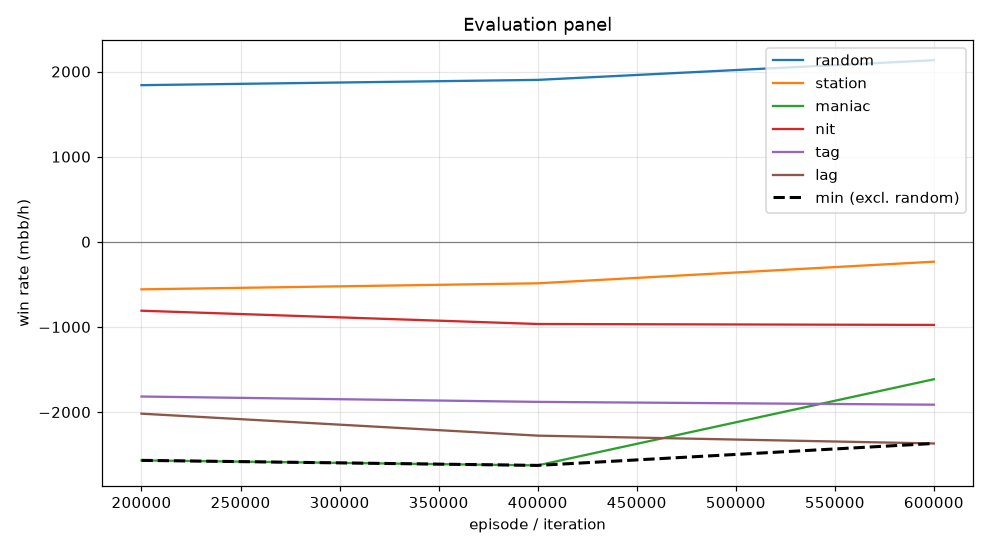

The table this chart was drawn from, first rows:
episode, min, mean, random_mean, random_se, station_mean, station_se, maniac_mean, maniac_se, nit_mean, nit_se, tag_mean, tag_se, lag_mean, lag_se, act_call, act_raise, act_fold, act_check
199999, -2568, -1554, 1840, 95.85, -558.5, 72.95, -2568, 271.5, -809.5, 122.7, -1818, 160, -2019, 176.7, 0.1838, 0.6104, 0.04816, 0.1576
399999, -2626, -1647, 1902, 105.2, -487.5, 75.3, -2626, 294.1, -965.5, 127.7, -1880, 173.6, -2277, 188.6, 0.1626, 0.6484, 0.04292, 0.1462
599999, -2369, -1421, 2133, 106.3, -233.5, 69.2, -1614, 283.9, -976.5, 130.3, -1914, 169.7, -2369, 190.9, 0.1603, 0.6553, 0.03436, 0.1501
